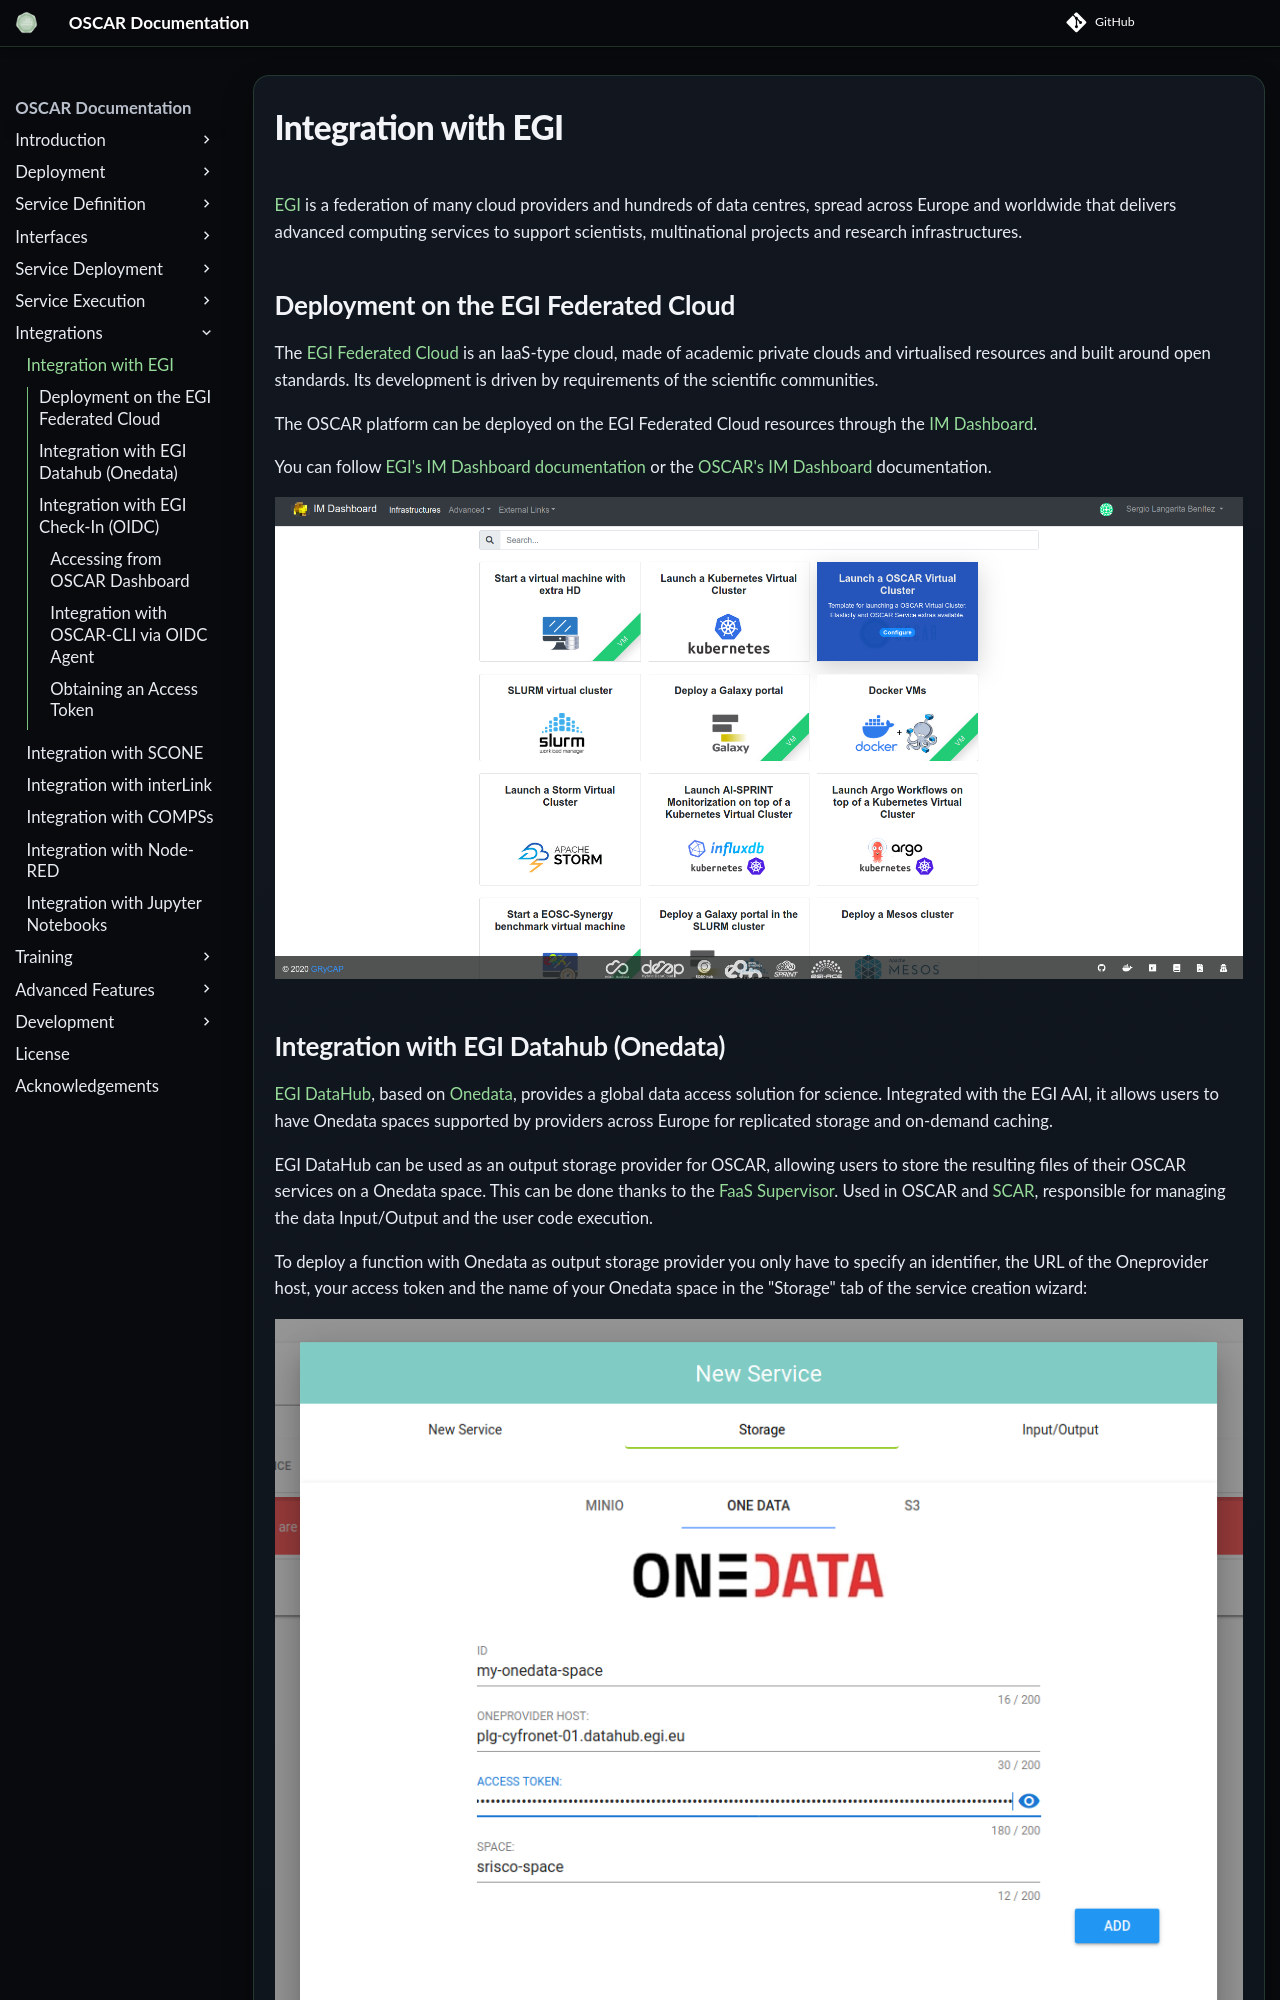

repository: grycap/oscar · page: v4.2.0/integration-egi/index.html · generator: mkdocs

# Integration with EGI

[EGI](https://www.egi.eu/) is a federation of many cloud providers and
hundreds of data centres, spread across Europe and worldwide that delivers
advanced computing services to support scientists, multinational projects and
research infrastructures.

## Deployment on the EGI Federated Cloud

The [EGI Federated Cloud](https://www.egi.eu/federation/egi-federated-cloud/)
is an IaaS-type cloud, made of academic private clouds and virtualised
resources and built around open standards. Its development is driven by
requirements of the scientific communities.

The OSCAR platform can be deployed on the EGI Federated Cloud resources
through the [IM Dashboard](https://im.egi.eu).

You can follow [EGI's IM Dashboard documentation](https://docs.egi.eu/users/compute/orchestration/im/dashboard/) or the [OSCAR's IM Dashboard](deploy-im-dashboard.md) documentation.

![OSCAR on IM](images/oscar-egi-im.png)
